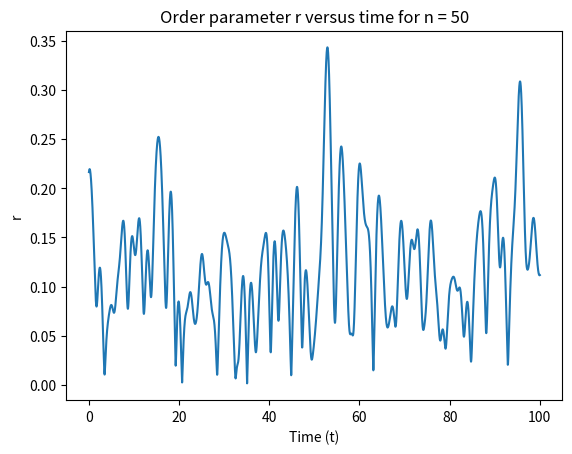

Write the Python code that produced this figure.
import numpy as np
import matplotlib.pyplot as plt


#defining parameters:
M = 1000  #bridge mass
C = 10    #damping
K = 500   #stiffness
F = 100   #amplitude of Fcos(theta_i(t))
beta = 0.01
n_pedestrians = 50


time = 100
dt = 0.01
time_steps = int(time / dt)
time_pts = np.linspace(0, time, time_steps)

sigma = 1
omegas = np.random.normal(0, sigma, n_pedestrians) #we are going to draw the omegas from a normal distribution

#initial conditions:
x1_0 = 0
x2_0 = 0
thetas_0 = np.random.uniform(0, 2*np.pi, n_pedestrians)


def order_parameter_r(theta):
    """
    Calculates the order parameter r based on array of phase angles theta.
    """
    return np.abs(np.sum(np.exp(1j * theta)) / len(theta))

def bridge_odes(t, vt, xt, thetas, omegas = omegas, n_pedestrians = n_pedestrians):
    """
    Returns xdot, vdot, thetas_dot based on x, v, and thetas.
    """
    xdot = vt
    vdot = (1/M) * (-C*vt - K*xt + (1/n_pedestrians)*np.sum(F*np.cos(thetas)))
    thetasdot = omegas - beta * vdot * np.cos(thetas)
    return (xdot, vdot, thetasdot)


r_vals_eulers = []
#first, we plot a graph of r versus time for different n_oscillators.
#this means that we need to evolve the system over time - using eulers method.
initialx1, initialx2, initialthetas = x1_0, x2_0, thetas_0
for t in time_pts:
    x1_dot, x2_dot, thetas_dot = bridge_odes(1, initialx1, initialx2, initialthetas)
    initialx1 = initialx1 + x1_dot * dt
    initialx2 = initialx2 + x2_dot * dt
    initialthetas = initialthetas + thetas_dot * dt
    initialthetas = np.mod(initialthetas, 2 * np.pi)
    r_obtained = order_parameter_r(initialthetas)
    r_vals_eulers.append(r_obtained)



#creating a graph of the amplitude of the bridge sway with respect to the number of pedestrians driving it
#N versus amplitude 
#we should observe a sharp increase of amplitude of bridge oscillatory motion above a critical number of pedestrians

#first approach for amplitude: we just look at the minimum and the maximum
def calculate_max_amplitude(n, time_pts = time_pts, dt = dt, x1_0 = x1_0, x2_0 = x2_0, thetas_0 = thetas_0):
    """
    Returns the maximum r value for n pedestrians (as a somewhat measure of amplitude).
    """
    omegas = np.random.normal(0, 1, n)
    thetas_0 = np.random.uniform(0, 2*np.pi, n)
    initialthetas = thetas_0
    initialx1, initialx2, initialthetas = x1_0, x2_0, thetas_0
    r_vals = []
    for t in time_pts:
        x1_dot, x2_dot, thetas_dot = bridge_odes(1, initialx1, initialx2, initialthetas, omegas)
        initialx1 = initialx1 + x1_dot * dt
        initialx2 = initialx2 + x2_dot * dt
        initialthetas = initialthetas + thetas_dot * dt
        initialthetas = np.mod(initialthetas, 2 * np.pi)
        r_obtained = order_parameter_r(initialthetas)
        r_vals.append(r_obtained)
    return np.max(r_vals)

first_plot = True
second_plot = False

if __name__ == "__main__":
    if first_plot == True:
    #now we have a list of r values for every time step.
        fig, ax = plt.subplots(1, 1)
        ax.plot(time_pts, np.array(r_vals_eulers))
        ax.set_title(f"Order parameter r versus time for n = {n_pedestrians}")
        ax.set_ylabel("r")
        ax.set_xlabel("Time (t)")
        plt.show()
        
        n_pedestrians = np.arange(1, 1002, 10) #from 1 to 500 pedestrians, sampling every 10
        print(n_pedestrians)

    if second_plot == True:
        n_pedestrians = np.arange(1, 1002, 10) #from 1 to 500 pedestrians, sampling every 10
        print(n_pedestrians)

        max_r_vals = []
        for p in n_pedestrians:
            thetas_0 = np.random.uniform(0, 2*np.pi, p)
            max_r_vals.append(calculate_max_amplitude(p))

        figur, ax_rs = plt.subplots()
        ax_rs.scatter(n_pedestrians, max_r_vals, label='Amplitude of sway')
        ax_rs.set_title("Maximum r Value Versus Number of Pedestrians", size = 17)
        ax_rs.set_xlabel("Number of Pedestrians (N)", size = 15)
        ax_rs.set_ylabel("Max Amplitude (r)", size = 15)
        plt.show()
